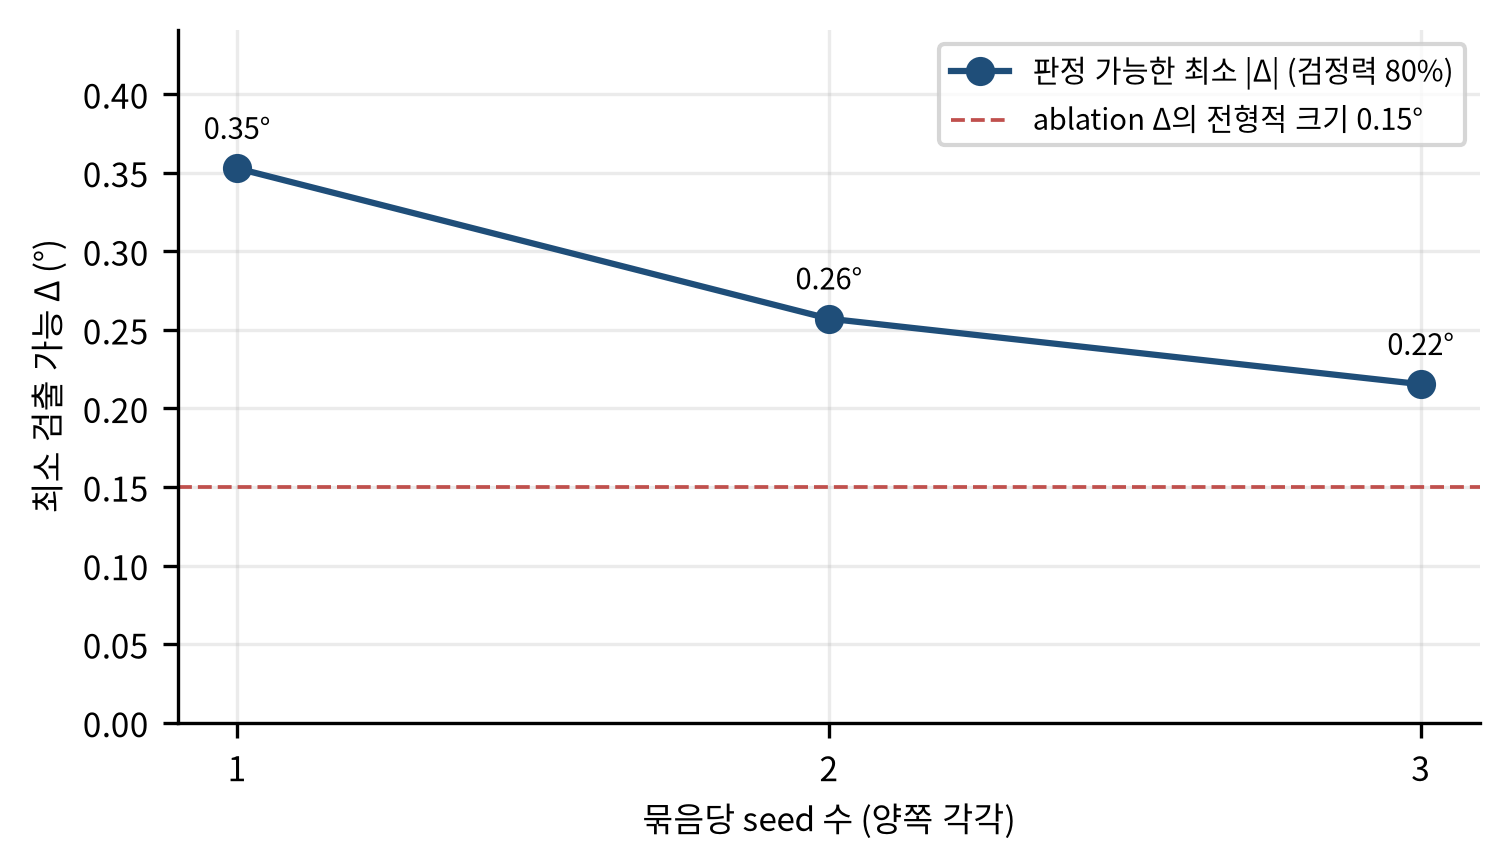

Data behind this chart, as committed beside it:
seeds_per_arm, min_detectable_delta_deg, se_median_deg
1, 0.3528, 0.1171
2, 0.2571, 0.08532
3, 0.2154, 0.07148
